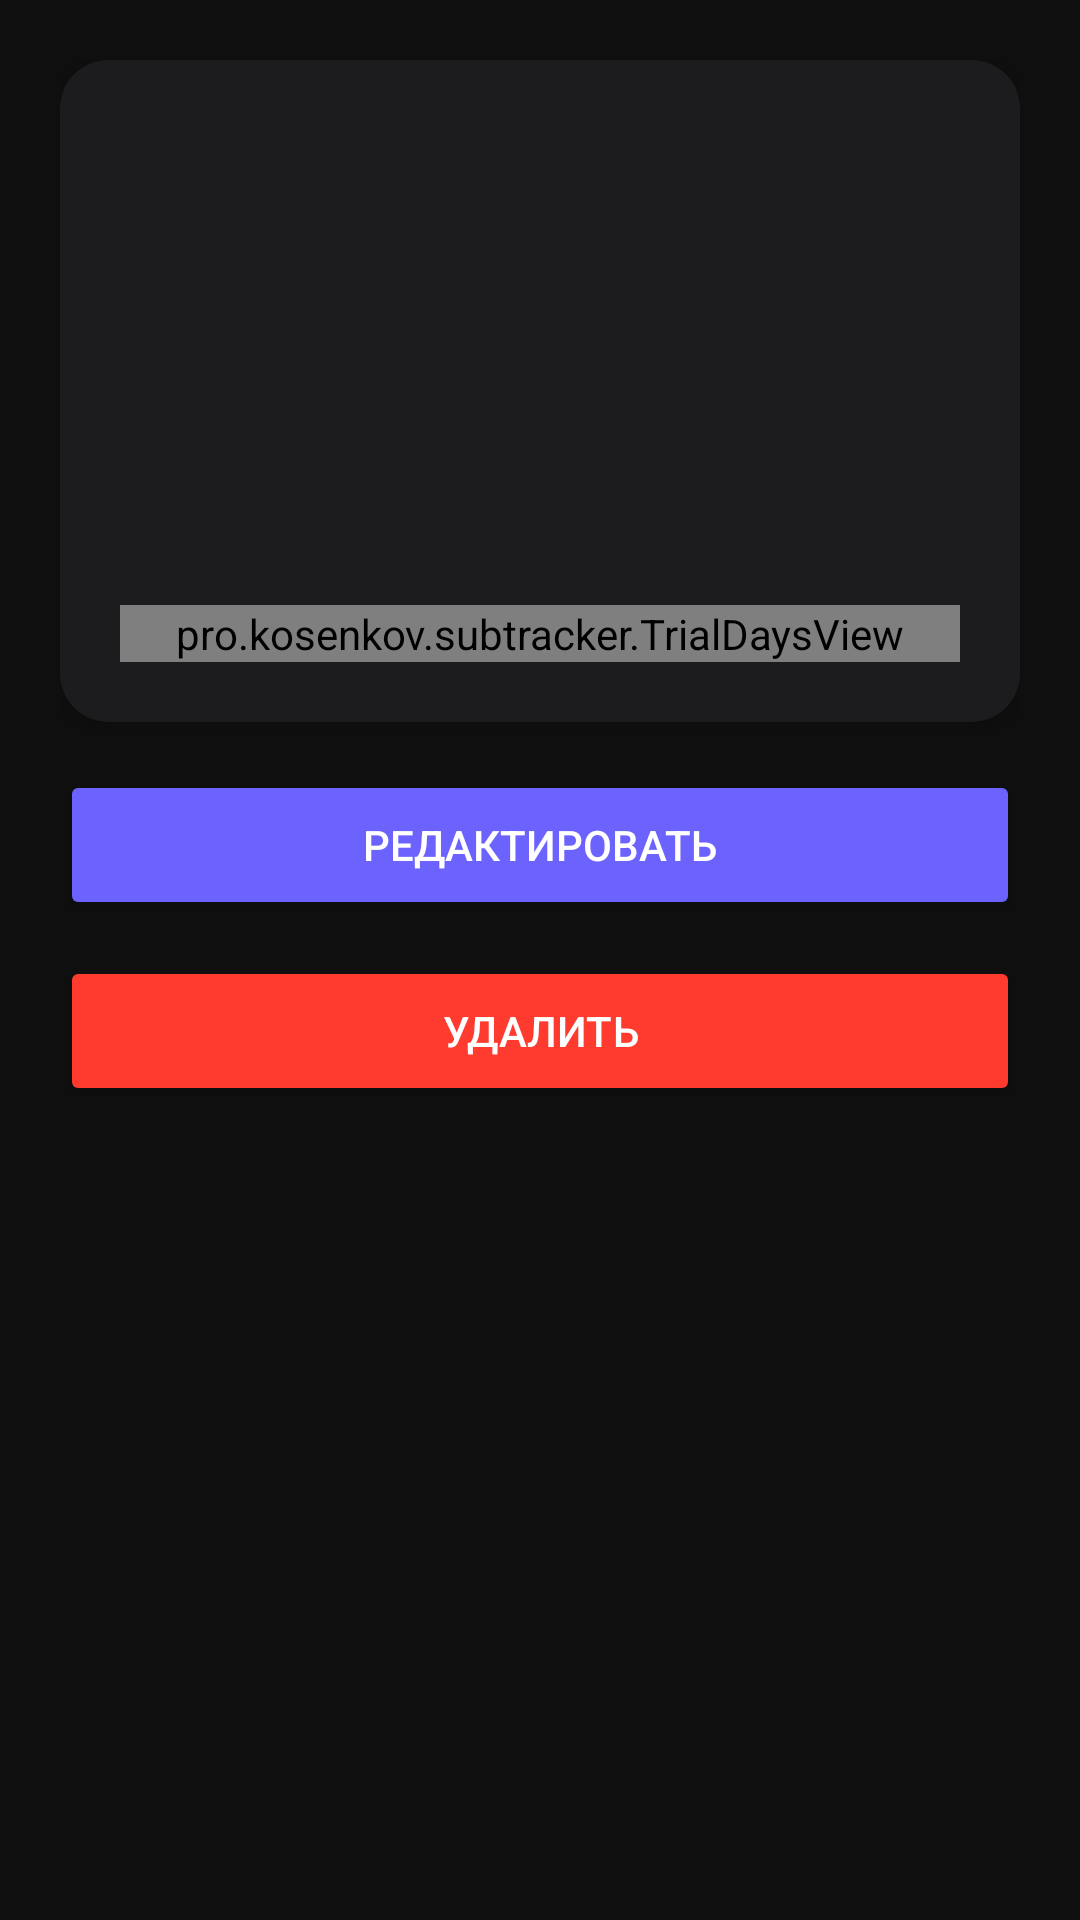

The Android layout XML behind this screen, and the referenced resources:
<!-- AndroidManifest.xml: application theme AppTheme -->
<!-- res/layout/activity_detail.xml -->
<?xml version="1.0" encoding="utf-8"?>
<ScrollView xmlns:android="http://schemas.android.com/apk/res/android"
    android:layout_width="match_parent"
    android:layout_height="match_parent"
    android:background="#0F0F0F"
    android:fitsSystemWindows="true">

    <LinearLayout
        android:layout_width="match_parent"
        android:layout_height="wrap_content"
        android:orientation="vertical"
        android:padding="20dp">

        <androidx.cardview.widget.CardView
            xmlns:app="http://schemas.android.com/apk/res-auto"
            android:layout_width="match_parent"
            android:layout_height="wrap_content"
            android:layout_marginBottom="16dp"
            app:cardBackgroundColor="#1C1C1E"
            app:cardCornerRadius="16dp"
            app:cardElevation="4dp">

            <LinearLayout
                android:layout_width="match_parent"
                android:layout_height="wrap_content"
                android:orientation="vertical"
                android:padding="20dp">

                <TextView
                    android:id="@+id/tv_status"
                    android:layout_width="wrap_content"
                    android:layout_height="wrap_content"
                    android:textSize="16sp"
                    android:textStyle="bold"
                    android:layout_marginBottom="16dp"/>

                <TextView
                    android:id="@+id/tv_start"
                    android:layout_width="wrap_content"
                    android:layout_height="wrap_content"
                    android:textColor="#8E8E93"
                    android:textSize="14sp"
                    android:layout_marginBottom="8dp"/>

                <TextView
                    android:id="@+id/tv_trial_end"
                    android:layout_width="wrap_content"
                    android:layout_height="wrap_content"
                    android:textColor="#8E8E93"
                    android:textSize="14sp"
                    android:layout_marginBottom="8dp"/>

                <TextView
                    android:id="@+id/tv_price"
                    android:layout_width="wrap_content"
                    android:layout_height="wrap_content"
                    android:textColor="#6C63FF"
                    android:textSize="16sp"
                    android:textStyle="bold"
                    android:layout_marginBottom="16dp"/>

                <TextView
                    android:id="@+id/tv_days"
                    android:layout_width="wrap_content"
                    android:layout_height="wrap_content"
                    android:textSize="15sp"
                    android:textStyle="bold"
                    android:layout_marginBottom="12dp"/>

                <pro.kosenkov.subtracker.TrialDaysView
                    android:id="@+id/days_view"
                    android:layout_width="match_parent"
                    android:layout_height="wrap_content"/>

            </LinearLayout>
        </androidx.cardview.widget.CardView>

        <Button
            android:id="@+id/btn_edit"
            android:layout_width="match_parent"
            android:layout_height="50dp"
            android:layout_marginBottom="12dp"
            android:text="@string/btn_edit"
            android:textColor="#FFFFFF"
            android:backgroundTint="#6C63FF"/>

        <Button
            android:id="@+id/btn_delete"
            android:layout_width="match_parent"
            android:layout_height="50dp"
            android:text="@string/btn_delete"
            android:textColor="#FFFFFF"
            android:backgroundTint="#FF3B30"/>

    </LinearLayout>
</ScrollView>
<!-- resources referenced by this layout -->
<resources>
  <string name="btn_delete">Удалить</string>
  <string name="btn_edit">Редактировать</string>
  <style name="AppTheme" parent="Theme.AppCompat.DayNight.DarkActionBar">
          <item name="colorPrimary">@color/colorPrimary</item>
          <item name="colorPrimaryDark">@color/colorPrimaryDark</item>
          <item name="colorAccent">@color/colorAccent</item>
          <item name="android:windowBackground">@color/background</item>
          <item name="android:statusBarColor">@color/surface</item>
          <item name="android:navigationBarColor">@color/surface</item>
          <item name="android:textColorPrimary">#F2F2F7</item>
          <item name="android:textColorSecondary">#8E8E93</item>
          <item name="actionBarStyle">@style/AppActionBar</item>
      </style>
  <color name="colorPrimary">#6C63FF</color>
  <color name="colorPrimaryDark">#1C1C1E</color>
  <color name="colorAccent">#6C63FF</color>
  <color name="background">#0F0F0F</color>
  <color name="surface">#1C1C1E</color>
  <style name="AppActionBar" parent="Widget.AppCompat.ActionBar">
          <item name="background">@color/surface</item>
          <item name="titleTextStyle">@style/AppActionBarTitle</item>
          <item name="elevation">4dp</item>
      </style>
  <style name="AppActionBarTitle" parent="TextAppearance.AppCompat.Widget.ActionBar.Title">
          <item name="android:textColor">#F2F2F7</item>
      </style>
</resources>
